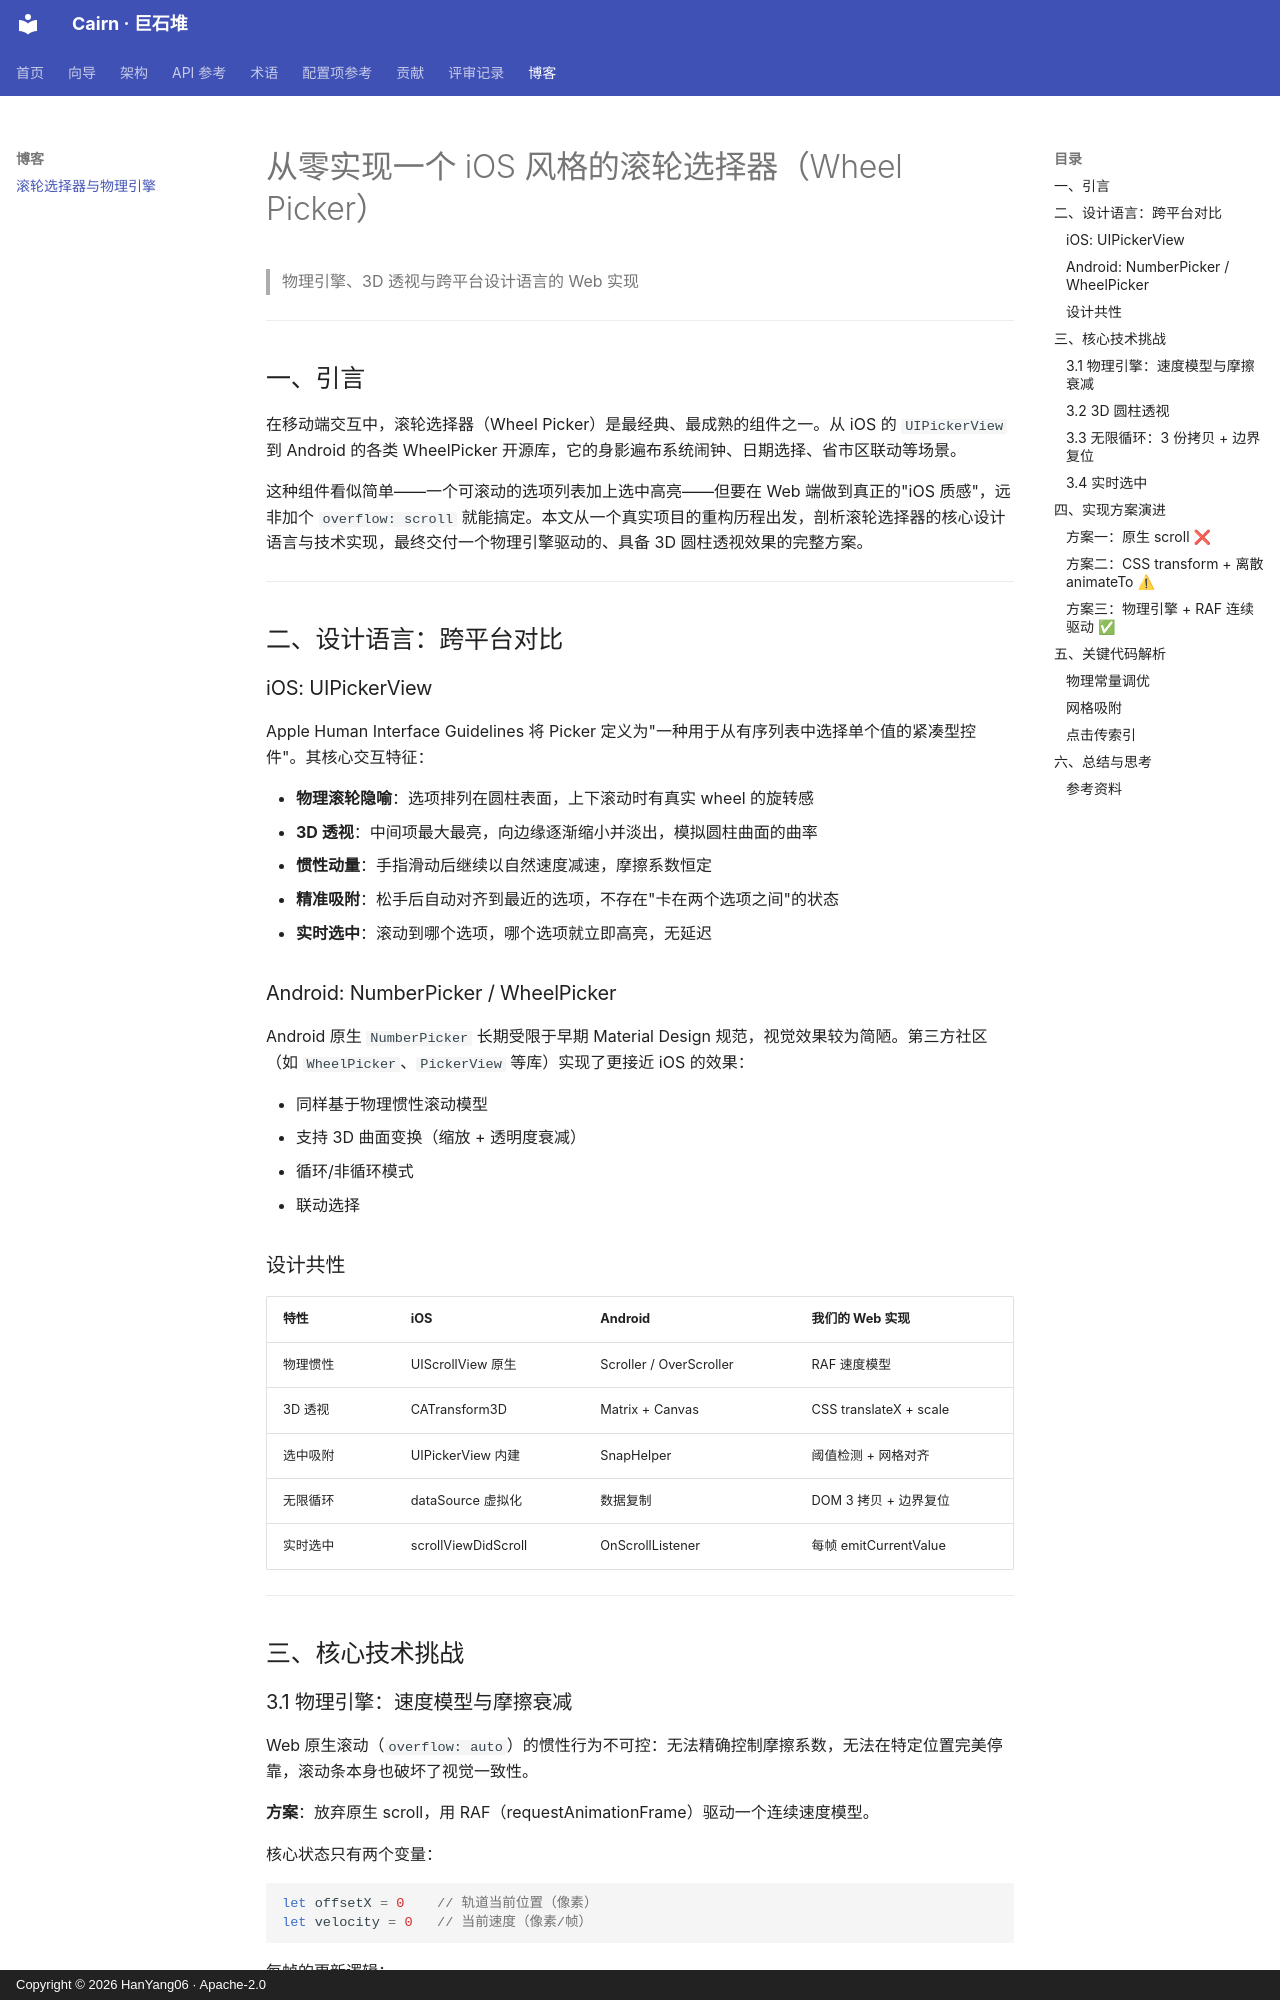

repository: HanYang06/cairn · page: blog/wheel-picker-physics-engine/index.html · generator: mkdocs · copyright: Copyright © 2026 HanYang06 · Apache-2.0

<!-- SPDX-FileCopyrightText: 2026 HanYang06 -->
<!-- SPDX-License-Identifier: Apache-2.0 -->

# 从零实现一个 iOS 风格的滚轮选择器（Wheel Picker）

> 物理引擎、3D 透视与跨平台设计语言的 Web 实现

---

## 一、引言

在移动端交互中，滚轮选择器（Wheel Picker）是最经典、最成熟的组件之一。从 iOS 的 `UIPickerView` 到 Android 的各类 WheelPicker 开源库，它的身影遍布系统闹钟、日期选择、省市区联动等场景。

这种组件看似简单——一个可滚动的选项列表加上选中高亮——但要在 Web 端做到真正的"iOS 质感"，远非加个 `overflow: scroll` 就能搞定。本文从一个真实项目的重构历程出发，剖析滚轮选择器的核心设计语言与技术实现，最终交付一个物理引擎驱动的、具备 3D 圆柱透视效果的完整方案。

---

## 二、设计语言：跨平台对比

### iOS: UIPickerView

Apple Human Interface Guidelines 将 Picker 定义为"一种用于从有序列表中选择单个值的紧凑型控件"。其核心交互特征：

- **物理滚轮隐喻**：选项排列在圆柱表面，上下滚动时有真实 wheel 的旋转感
- **3D 透视**：中间项最大最亮，向边缘逐渐缩小并淡出，模拟圆柱曲面的曲率
- **惯性动量**：手指滑动后继续以自然速度减速，摩擦系数恒定
- **精准吸附**：松手后自动对齐到最近的选项，不存在"卡在两个选项之间"的状态
- **实时选中**：滚动到哪个选项，哪个选项就立即高亮，无延迟

### Android: NumberPicker / WheelPicker

Android 原生 `NumberPicker` 长期受限于早期 Material Design 规范，视觉效果较为简陋。第三方社区（如 `WheelPicker`、`PickerView` 等库）实现了更接近 iOS 的效果：

- 同样基于物理惯性滚动模型
- 支持 3D 曲面变换（缩放 + 透明度衰减）
- 循环/非循环模式
- 联动选择

### 设计共性

| 特性 | iOS | Android | 我们的 Web 实现 |
|------|-----|---------|----------------|
| 物理惯性 | UIScrollView 原生 | Scroller / OverScroller | RAF 速度模型 |
| 3D 透视 | CATransform3D | Matrix + Canvas | CSS translateX + scale |
| 选中吸附 | UIPickerView 内建 | SnapHelper | 阈值检测 + 网格对齐 |
| 无限循环 | dataSource 虚拟化 | 数据复制 | DOM 3 拷贝 + 边界复位 |
| 实时选中 | scrollViewDidScroll | OnScrollListener | 每帧 emitCurrentValue |

---

## 三、核心技术挑战
